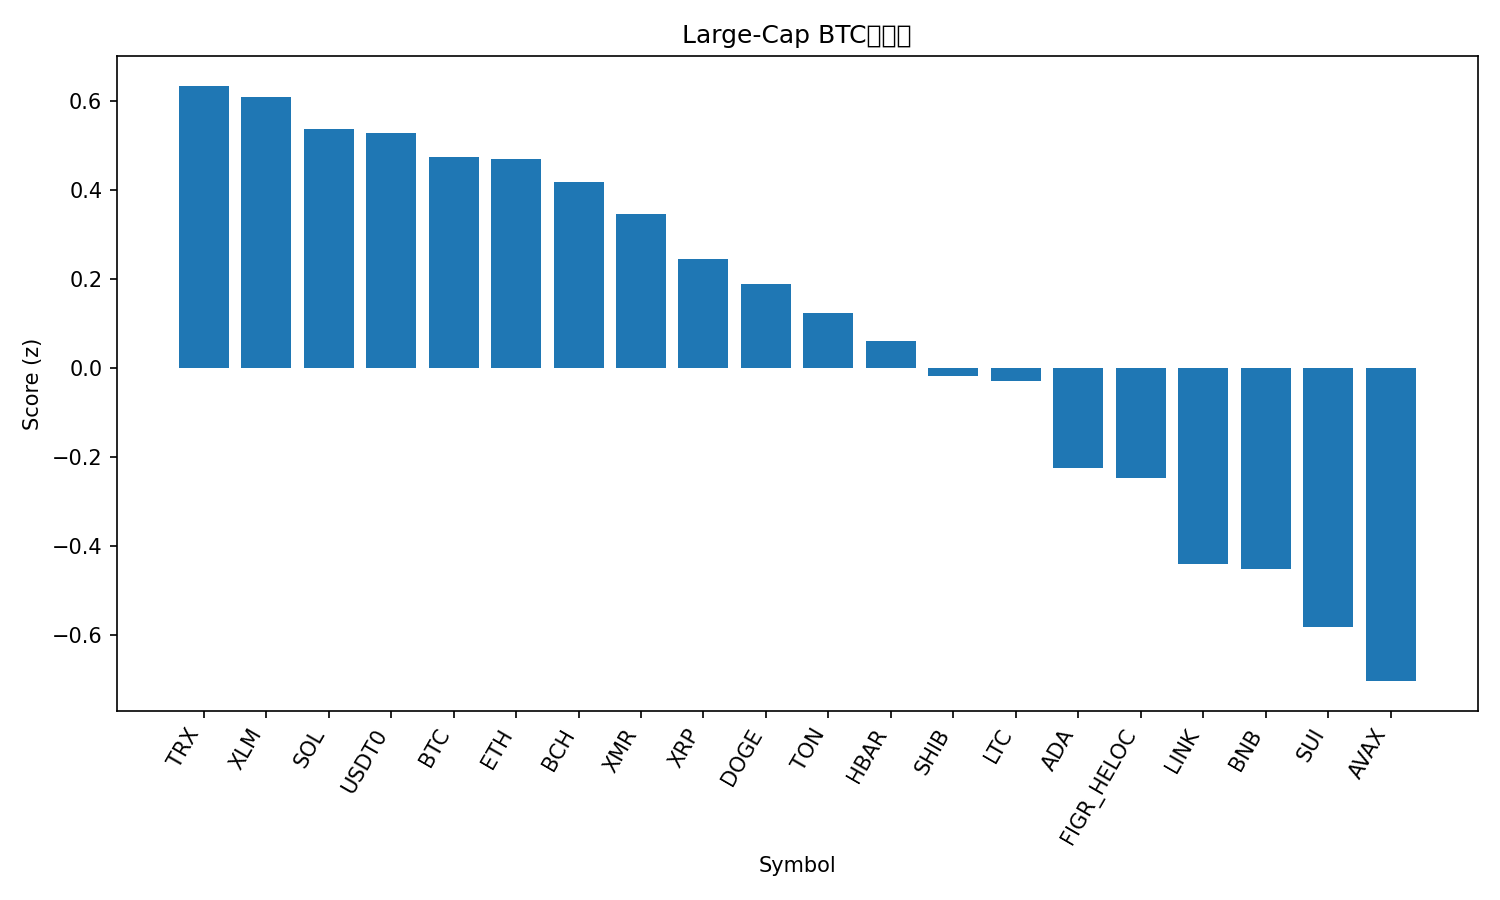

The data file committed next to this chart (first rows):
rank, name, symbol, price_btc, price_usd, pct_1h_btc, pct_24h_btc, pct_7d_btc, market_cap_rank, market_cap_usd, volume_usd, score
1, TRON, TRX, 2.93e-06, 0.3129, 0.04731, 0.2102, 3.03, 9, 29616446019, 718083344, 0.6346
2, Stellar, XLM, 2.95e-06, 0.3155, -0.4417, 3.352, 2.503, 19, 10094354419, 210149902, 0.6095
3, Solana, SOL, 0.001732, 185.1, -0.4083, 1.708, 6.398, 6, 101273378932, 6268855388, 0.5363
4, USDT0, USDT0, 9.36e-06, 0.9997, 0.1207, -1.398, 5.19, 28, 7748198966, 390126665, 0.5286
5, Bitcoin, BTC, 1.0, 106878, 0.0, 0.0, 0.0, 1, 2131101427792, 56540638070, 0.4754
6, Ethereum, ETH, 0.03613, 3861, -0.3751, 1.058, 5.704, 2, 466124128027, 31653564660, 0.4691
7, Bitcoin Cash, BCH, 0.004358, 465.7, 0.3581, -0.691, -6.838, 21, 9286586531, 277189501, 0.4172
8, Monero, XMR, 0.002856, 305.2, -0.9416, 4.633, 4.194, 34, 5630561197, 156553610, 0.3455
9, XRP, XRP, 2.208e-05, 2.36, -0.5542, 2.461, 0.2098, 5, 141637438874, 3944147416, 0.245
10, Dogecoin, DOGE, 1.75e-06, 0.1866, -0.4753, 1.016, 2.809, 10, 28247866791, 1745716697, 0.1876
11, Toncoin, TON, 2.007e-05, 2.14, -0.3408, -0.05617, 2.175, 36, 5404043304, 132490095, 0.1237
12, Hedera, HBAR, 1.54e-06, 0.1649, -0.5355, 1.267, 0.3657, 30, 6991957989, 253867512, 0.06085
13, Shiba Inu, SHIB, 9.1703e-11, 9.8e-06, -0.4062, 0.02955, 0.1435, 33, 5774444365, 169530932, -0.01747
14, Litecoin, LTC, 0.0008458, 90.39, -0.4576, 0.8605, -2.222, 31, 6907872328, 595250361, -0.02848
15, Cardano, ADA, 5.9e-06, 0.6309, -0.7439, 1.087, -0.2715, 11, 23053047442, 1119739473, -0.2251
16, Figure Heloc, FIGR_HELOC, 9.34e-06, 0.9981, 0.2233, -5.692, 1.431, 15, 13057986329, 15848530, -0.2487
17, Chainlink, LINK, 0.0001562, 16.69, -0.7598, 0.1389, -1.105, 17, 11629263038, 729928250, -0.4401
18, BNB, BNB, 0.01018, 1088, -0.9691, 0.847, 1.166, 4, 151462714980, 3433072646, -0.4518
19, Sui, SUI, 2.302e-05, 2.46, -1.017, 1.552, -3.551, 23, 8919386768, 1039738741, -0.5826
20, Avalanche, AVAX, 0.0001868, 19.97, -0.7677, -0.1437, -6.138, 26, 8517748204, 530795386, -0.7045
21, Hyperliquid, HYPE, 0.0003295, 35.21, -1.578, -2.596, -5.555, 20, 9539750330, 436767059, -1.996
